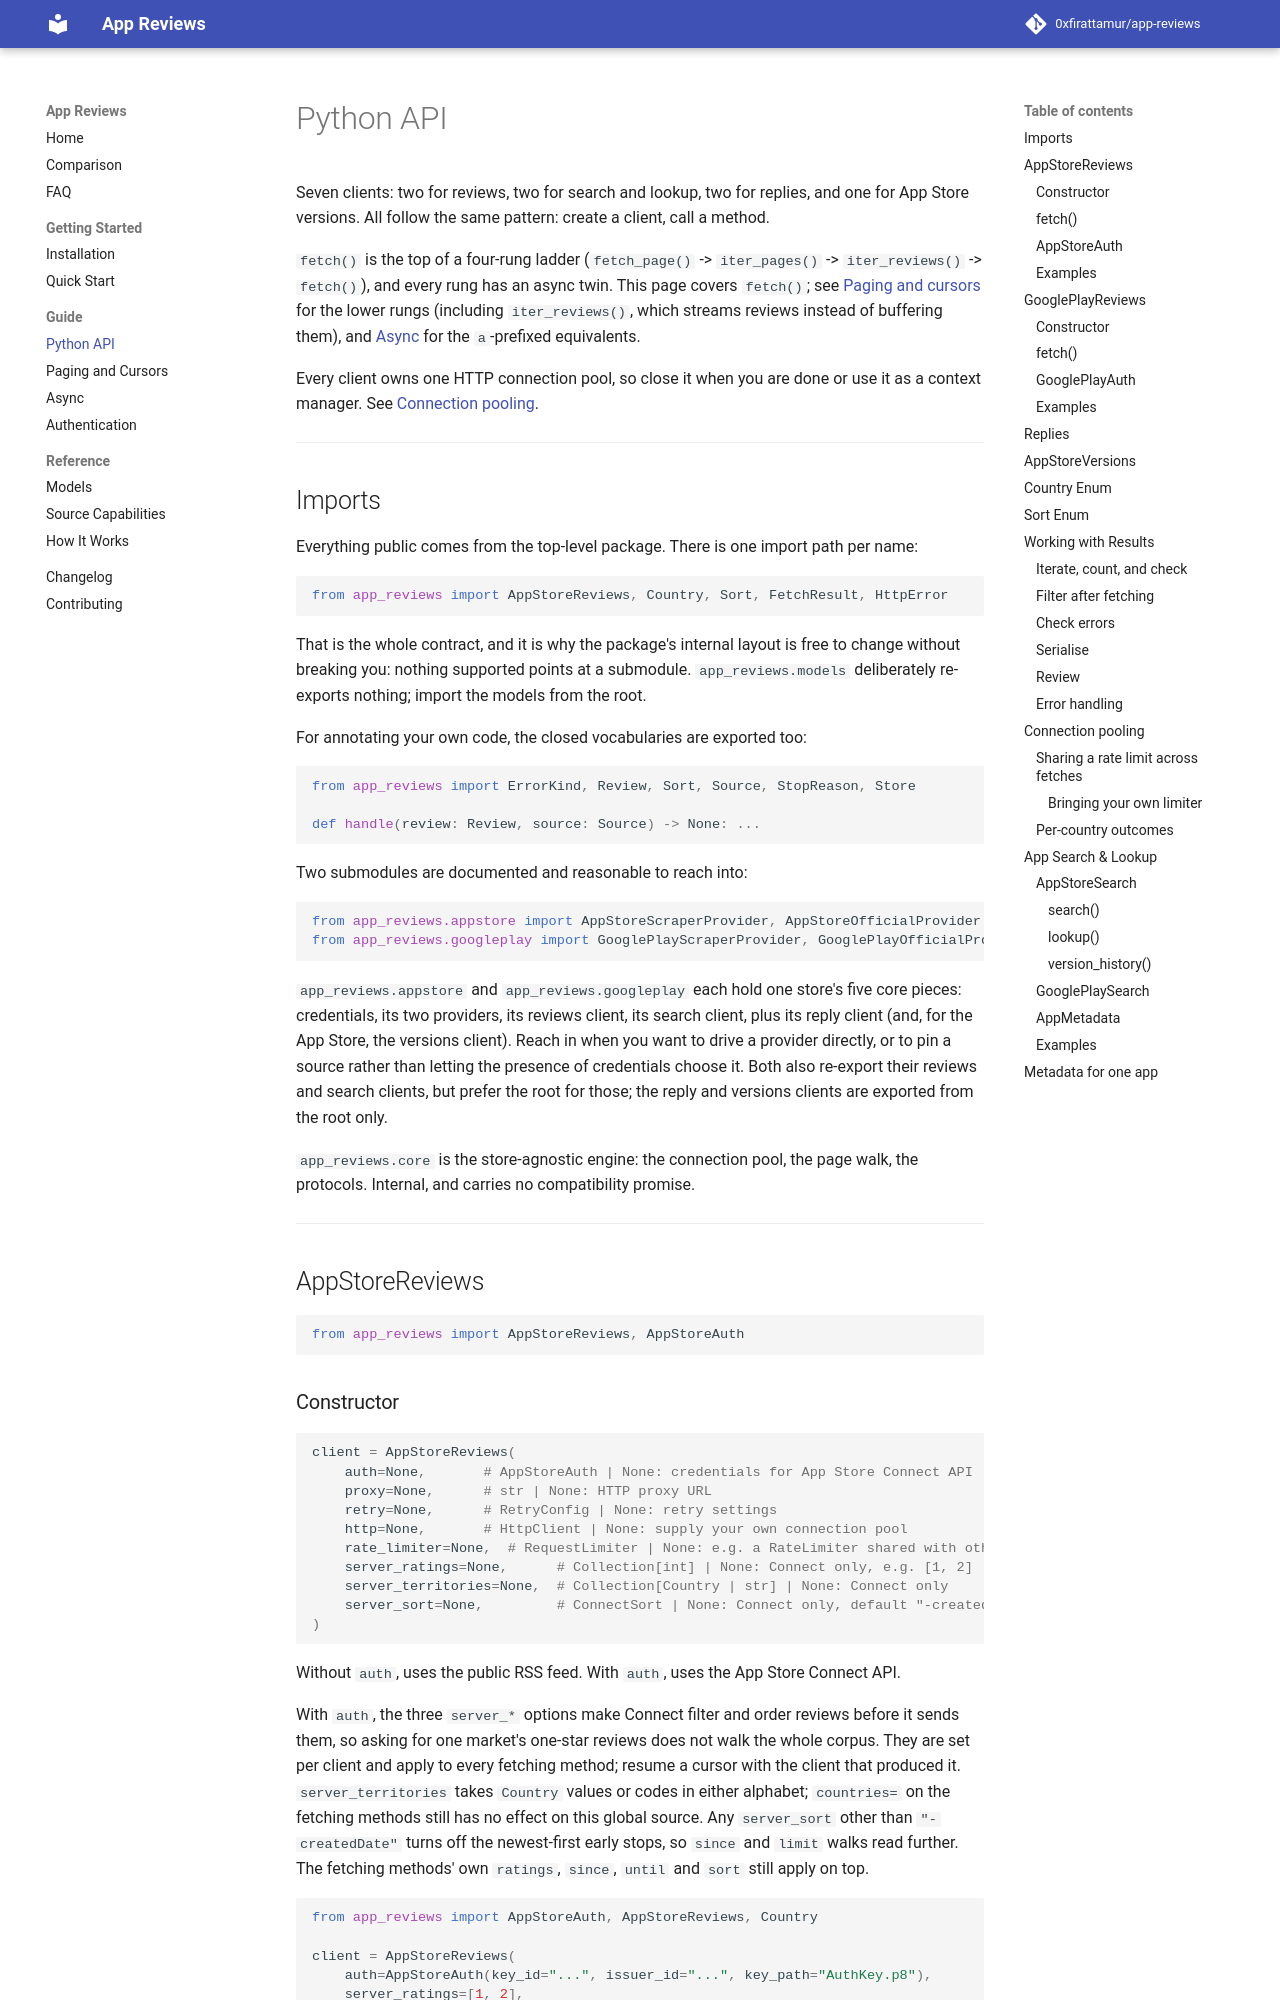

repository: 0xfirattamur/app-reviews · page: guide/python-api/index.html · generator: mkdocs

---
description: Public sync and async app-reviews Python API, result models, errors, search, and metadata.
---

# Python API

Seven clients: two for reviews, two for search and lookup, two for replies, and one for App Store versions. All follow the same pattern: create a client, call a method.

`fetch()` is the top of a four-rung ladder (`fetch_page()` -> `iter_pages()` -> `iter_reviews()` -> `fetch()`), and every rung has an async twin. This page covers `fetch()`; see [Paging and cursors](paging.md) for the lower rungs (including `iter_reviews()`, which streams reviews instead of buffering them), and [Async](async.md) for the `a`-prefixed equivalents.

Every client owns one HTTP connection pool, so close it when you are done or use it as a context manager. See [Connection pooling](#connection-pooling).

---

## Imports

Everything public comes from the top-level package. There is one import path per
name:

```python
from app_reviews import AppStoreReviews, Country, Sort, FetchResult, HttpError
```

That is the whole contract, and it is why the package's internal layout is free
to change without breaking you: nothing supported points at a submodule.
`app_reviews.models` deliberately re-exports nothing; import the models from the
root.

For annotating your own code, the closed vocabularies are exported too:

```python
from app_reviews import ErrorKind, Review, Sort, Source, StopReason, Store

def handle(review: Review, source: Source) -> None: ...
```

Two submodules are documented and reasonable to reach into:

```python
from app_reviews.appstore import AppStoreScraperProvider, AppStoreOfficialProvider
from app_reviews.googleplay import GooglePlayScraperProvider, GooglePlayOfficialProvider
```

`app_reviews.appstore` and `app_reviews.googleplay` each hold one store's five
core pieces: credentials, its two providers, its reviews client, its search
client, plus its reply client (and, for the App Store, the versions client).
Reach in when you want to drive a provider directly, or to pin a source rather
than letting the presence of credentials choose it. Both also re-export their
reviews and search clients, but prefer the root for those; the reply and
versions clients are exported from the root only.

`app_reviews.core` is the store-agnostic engine: the connection pool, the page
walk, the protocols. Internal, and carries no compatibility promise.

---

## AppStoreReviews

```python
from app_reviews import AppStoreReviews, AppStoreAuth
```
